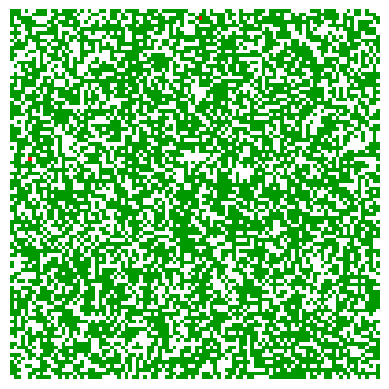

The matplotlib source for this figure:
import argparse
import numpy as np
import matplotlib.pyplot as plt
import matplotlib.animation as animation

# Cell states
EMPTY = 0
TREE = 1
BURNING = 2

STATE_COLORS = {
    EMPTY: (1.0, 1.0, 1.0),   # white
    TREE: (0.0, 0.6, 0.0),     # green
    BURNING: (1.0, 0.0, 0.0)   # red
}


def create_initial_forest(width: int, height: int, tree_density: float) -> np.ndarray:
    """Generate an initial forest grid with given tree density."""
    return (np.random.random((height, width)) < tree_density).astype(np.int8)


class ForestFireSimulator:
    def __init__(self,
                 width: int = 100,
                 height: int = 100,
                 tree_density: float = 0.6,
                 p_lightning: float = 0.0001,
                 p_tree_growth: float = 0.01):
        self.width = width
        self.height = height
        self.p_lightning = p_lightning
        self.p_tree_growth = p_tree_growth

        # Initialize grid: TREE(1) where there is a tree, else EMPTY(0)
        self.grid = create_initial_forest(width, height, tree_density)

    def _neighbor_burning(self, y: int, x: int) -> bool:
        """Check Moore neighborhood (8-neighbors) for burning cells."""
        for dy in (-1, 0, 1):
            for dx in (-1, 0, 1):
                if dy == 0 and dx == 0:
                    continue
                ny, nx = (y + dy) % self.height, (x + dx) % self.width
                if self.grid[ny, nx] == BURNING:
                    return True
        return False

    def step(self):
        """Advance the simulation by one time step."""
        new_grid = self.grid.copy()

        # Vectorized operations: process each state separately for speed
        # 1. Burning trees become empty
        burning_mask = self.grid == BURNING
        new_grid[burning_mask] = EMPTY

        # 2. Trees that have burning neighbor ignite
        tree_mask = self.grid == TREE
        # Iterate over trees and check neighbors (vectorization is tricky)
        # We'll use convolution via scipy? But to avoid dependency, fallback to loops over tree indices.
        # Loops over whole grid may be slower but fine for medium sizes.
        tree_indices = np.argwhere(tree_mask)
        for y, x in tree_indices:
            if self._neighbor_burning(y, x):
                new_grid[y, x] = BURNING
            elif np.random.random() < self.p_lightning:  # Lightning strike
                new_grid[y, x] = BURNING

        # 3. Empty cells may regrow trees
        empty_mask = self.grid == EMPTY
        regrow = np.random.random((self.height, self.width)) < self.p_tree_growth
        new_grid[empty_mask & regrow] = TREE

        self.grid = new_grid

    def run(self, steps: int = 200, interval: int = 50):
        """Run the simulation with real-time visualization."""
        fig, ax = plt.subplots()
        fig.canvas.manager.set_window_title('Forest Fire Simulator')
        img = ax.imshow(self._grid_to_rgb(), interpolation='nearest')
        ax.set_axis_off()

        def update(frame):
            self.step()
            img.set_data(self._grid_to_rgb())
            return (img,)

        anim = animation.FuncAnimation(fig, update, frames=steps, interval=interval, blit=True)
        plt.show()

    def _grid_to_rgb(self):
        """Convert the integer grid into an RGB image array for plotting."""
        rgb = np.zeros((self.height, self.width, 3))
        for state, color in STATE_COLORS.items():
            mask = self.grid == state
            rgb[mask] = color
        return rgb


if __name__ == '__main__':
    parser = argparse.ArgumentParser(description='Forest Fire Spread Simulator')
    parser.add_argument('--width', type=int, default=100, help='Grid width')
    parser.add_argument('--height', type=int, default=100, help='Grid height')
    parser.add_argument('--tree_density', type=float, default=0.6, help='Initial tree density (0-1)')
    parser.add_argument('--p_lightning', type=float, default=0.0001, help='Probability of lightning strike per tree per step')
    parser.add_argument('--p_tree_growth', type=float, default=0.01, help='Probability of tree regrowth per empty cell per step')
    parser.add_argument('--steps', type=int, default=200, help='Number of simulation steps')
    parser.add_argument('--interval', type=int, default=50, help='Interval between frames in milliseconds')

    args = parser.parse_args()

    sim = ForestFireSimulator(width=args.width,
                              height=args.height,
                              tree_density=args.tree_density,
                              p_lightning=args.p_lightning,
                              p_tree_growth=args.p_tree_growth)
    sim.run(steps=args.steps, interval=args.interval)
